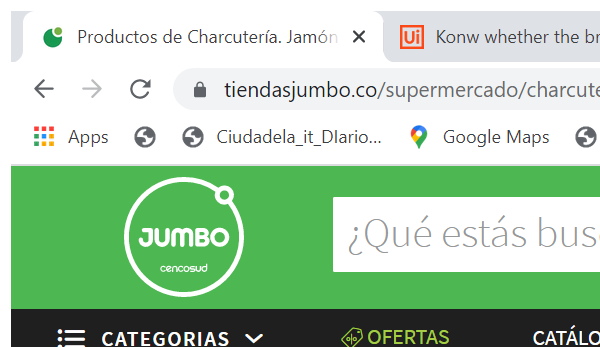
Workflow: CT1_JumboPage31ExtractTest

Step 1: Attach Browser 'chrome.exe Productos' (chrome.exe)
